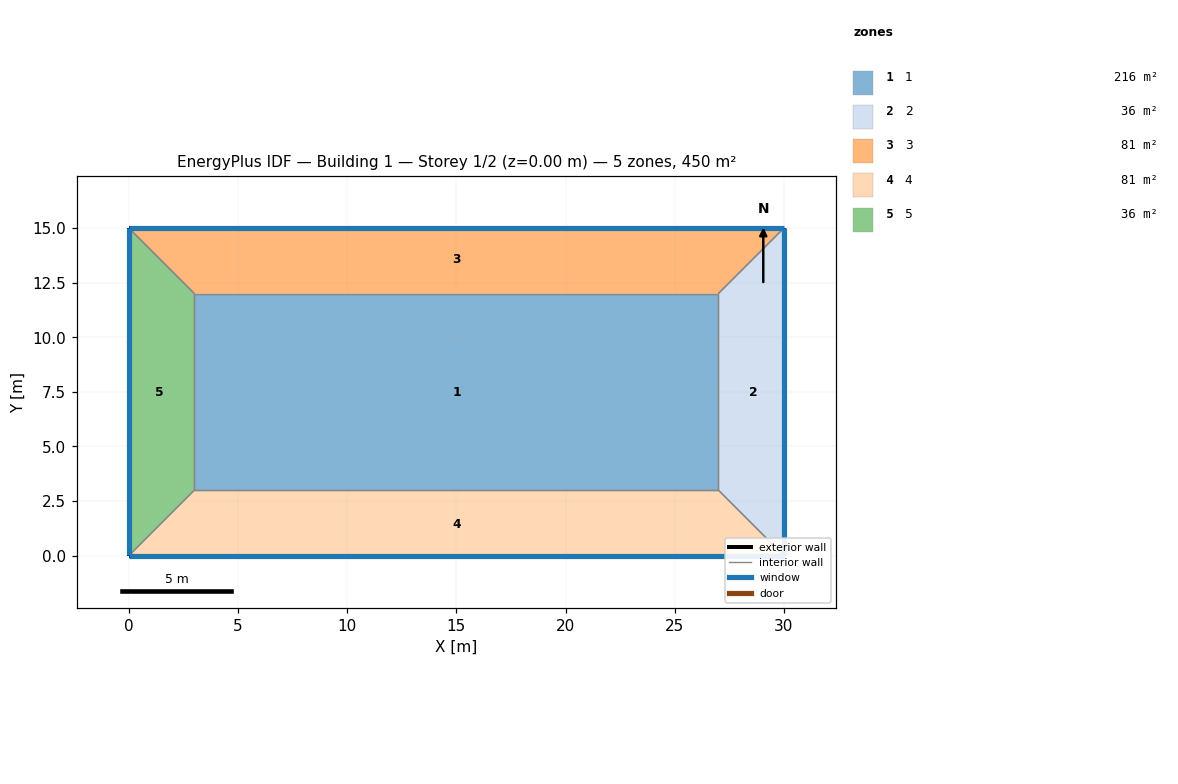
=== STOREY PLAN SPEC (per zone: floor XY polygon, exterior-wall plan segments, windows/doors) ===
zone 1: 1  (216.0 m²)
  floor: (3.00, 3.00) (3.00, 12.00) (27.00, 12.00) (27.00, 3.00)
  interior walls: 4
zone 2: 2  (36.0 m²)
  floor: (27.00, 3.00) (27.00, 12.00) (30.00, 15.00) (30.00, 0.00)
  exterior wall: (30.00, 15.00) – (30.00, 0.00)  [15.0 m]
    window: (30.00, 0.01) – (30.00, 14.99)  [12.0 m²]
  interior walls: 3
zone 3: 3  (81.0 m²)
  floor: (3.00, 12.00) (0.00, 15.00) (30.00, 15.00) (27.00, 12.00)
  exterior wall: (0.00, 15.00) – (30.00, 15.00)  [30.0 m]
    window: (29.99, 15.00) – (0.01, 15.00)  [24.0 m²]
  interior walls: 3
zone 4: 4  (81.0 m²)
  floor: (27.00, 3.00) (30.00, 0.00) (0.00, 0.00) (3.00, 3.00)
  exterior wall: (30.00, 0.00) – (0.00, 0.00)  [30.0 m]
    window: (0.01, 0.00) – (29.99, 0.00)  [24.0 m²]
  interior walls: 3
zone 5: 5  (36.0 m²)
  floor: (0.00, 15.00) (3.00, 12.00) (3.00, 3.00) (0.00, 0.00)
  exterior wall: (0.00, 0.00) – (0.00, 15.00)  [15.0 m]
    window: (0.00, 14.99) – (0.00, 0.01)  [36.0 m²]
  interior walls: 3

=== DERIVED (storey summary) ===
Building: Building 1
Storey: 1 of 2  (floor level z = 0.00 m)
Storey gross floor area: 450.0 m²
Zones on this storey: 5
  - 1: floor 216.0 m²
  - 2: floor 36.0 m²; exterior wall 15.0 m (60.0 m²); 1 window(s) 12.0 m²; WWR 20.0%
  - 3: floor 81.0 m²; exterior wall 30.0 m (120.0 m²); 1 window(s) 24.0 m²; WWR 20.0%
  - 4: floor 81.0 m²; exterior wall 30.0 m (120.0 m²); 1 window(s) 24.0 m²; WWR 20.0%
  - 5: floor 36.0 m²; exterior wall 15.0 m (60.0 m²); 1 window(s) 36.0 m²; WWR 59.9%
Zone adjacency (shared interzone walls):
  - 1 ↔ 2
  - 1 ↔ 3
  - 1 ↔ 4
  - 1 ↔ 5
  - 2 ↔ 3
  - 2 ↔ 4
  - 3 ↔ 5
  - 4 ↔ 5